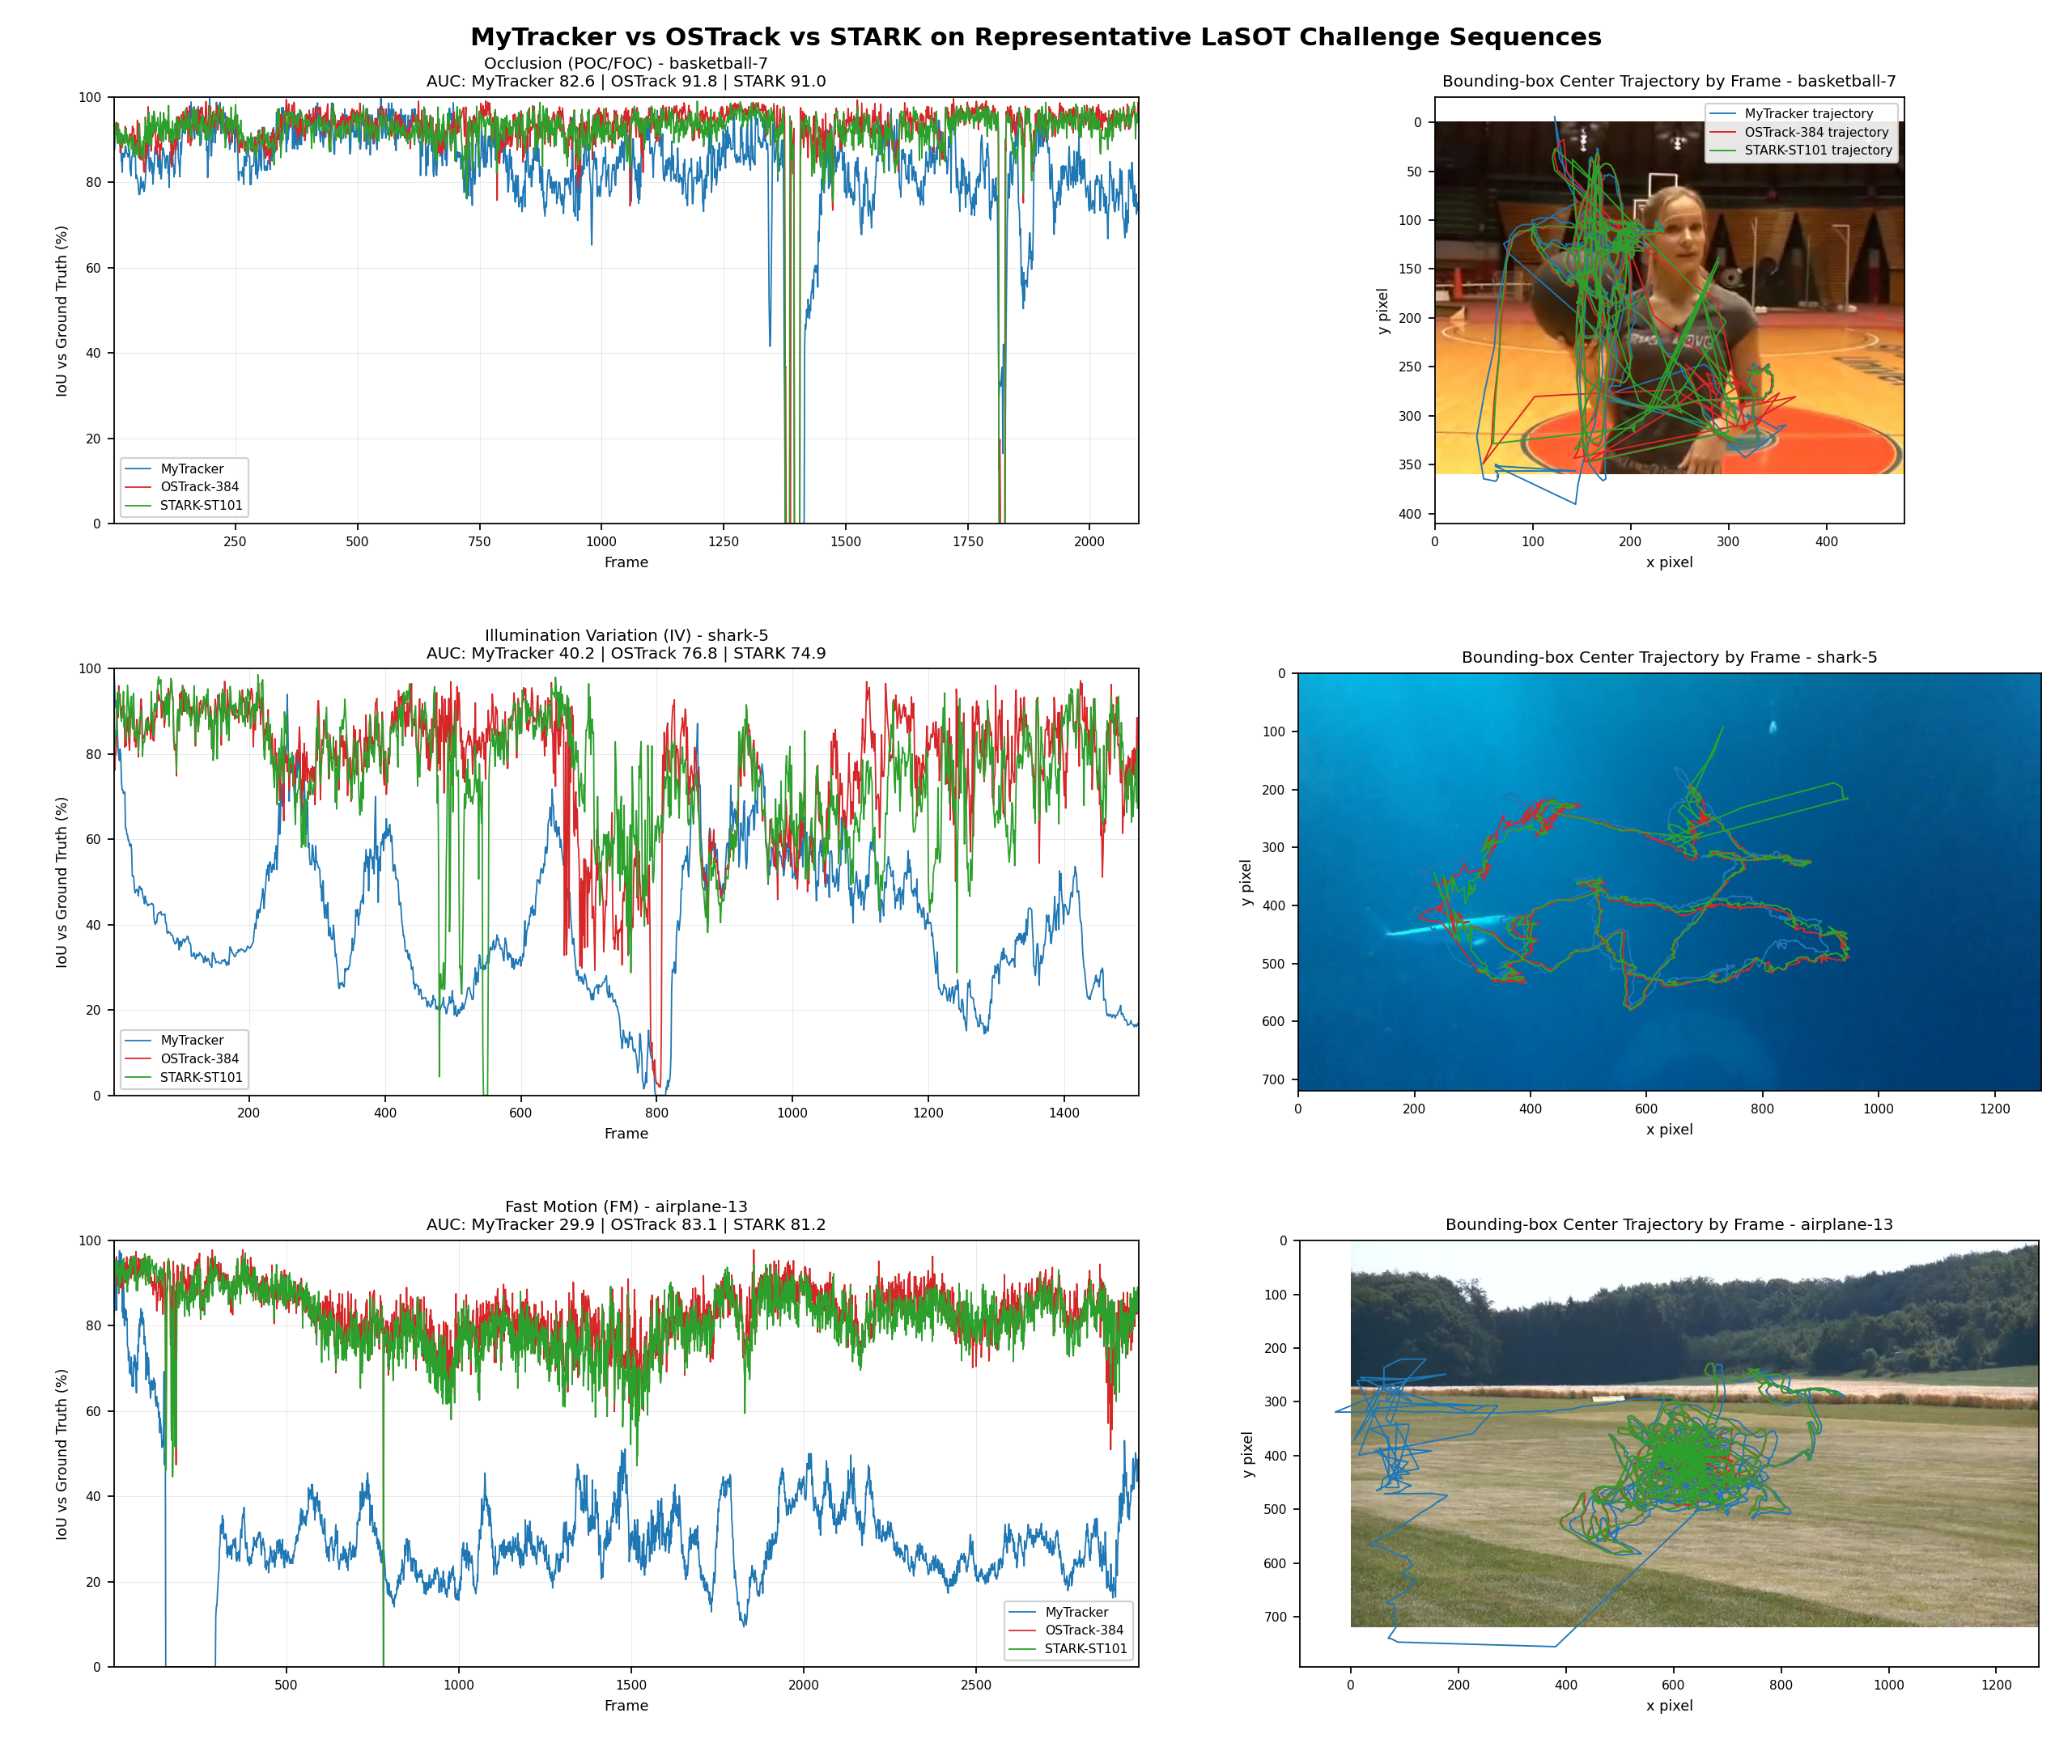

Source data for this figure (header and first rows):
challenge, challenge_code, sequence, frames_plotted, mytracker_auc_recomputed_from_pc_result, ostrack_auc_recomputed, stark_auc_recomputed, mean_iou_mytracker_recomputed, mean_iou_ostrack_recomputed, mean_iou_stark_recomputed, mytracker_result_file, ostrack_result_file, stark_result_file, groundtruth_file
Occlusion, POC/FOC, basketball-7, 2101, 82.64, 91.82, 90.96, 82.64, 91.82, 90.96, overall_result\video\lasot\full_tracker\…, OtherTracker\lasot\lasot936\OSTrack\trac…, OtherTracker\lasot\lasot936\STARK\tracki…, ls\lasot\basketball\basketball-7\groundt…
Illumination Variation, IV, shark-5, 1510, 40.21, 76.85, 74.9, 40.21, 76.85, 74.9, overall_result\video\lasot\full_tracker\…, OtherTracker\lasot\lasot936\OSTrack\trac…, OtherTracker\lasot\lasot936\STARK\tracki…, ls\lasot\shark\shark-5\groundtruth.txt
Fast Motion, FM, airplane-13, 2971, 29.87, 83.06, 81.22, 29.87, 83.06, 81.22, overall_result\video\lasot\full_tracker\…, OtherTracker\lasot\lasot936\OSTrack\trac…, OtherTracker\lasot\lasot936\STARK\tracki…, ls\lasot\airplane\airplane-13\groundtrut…
